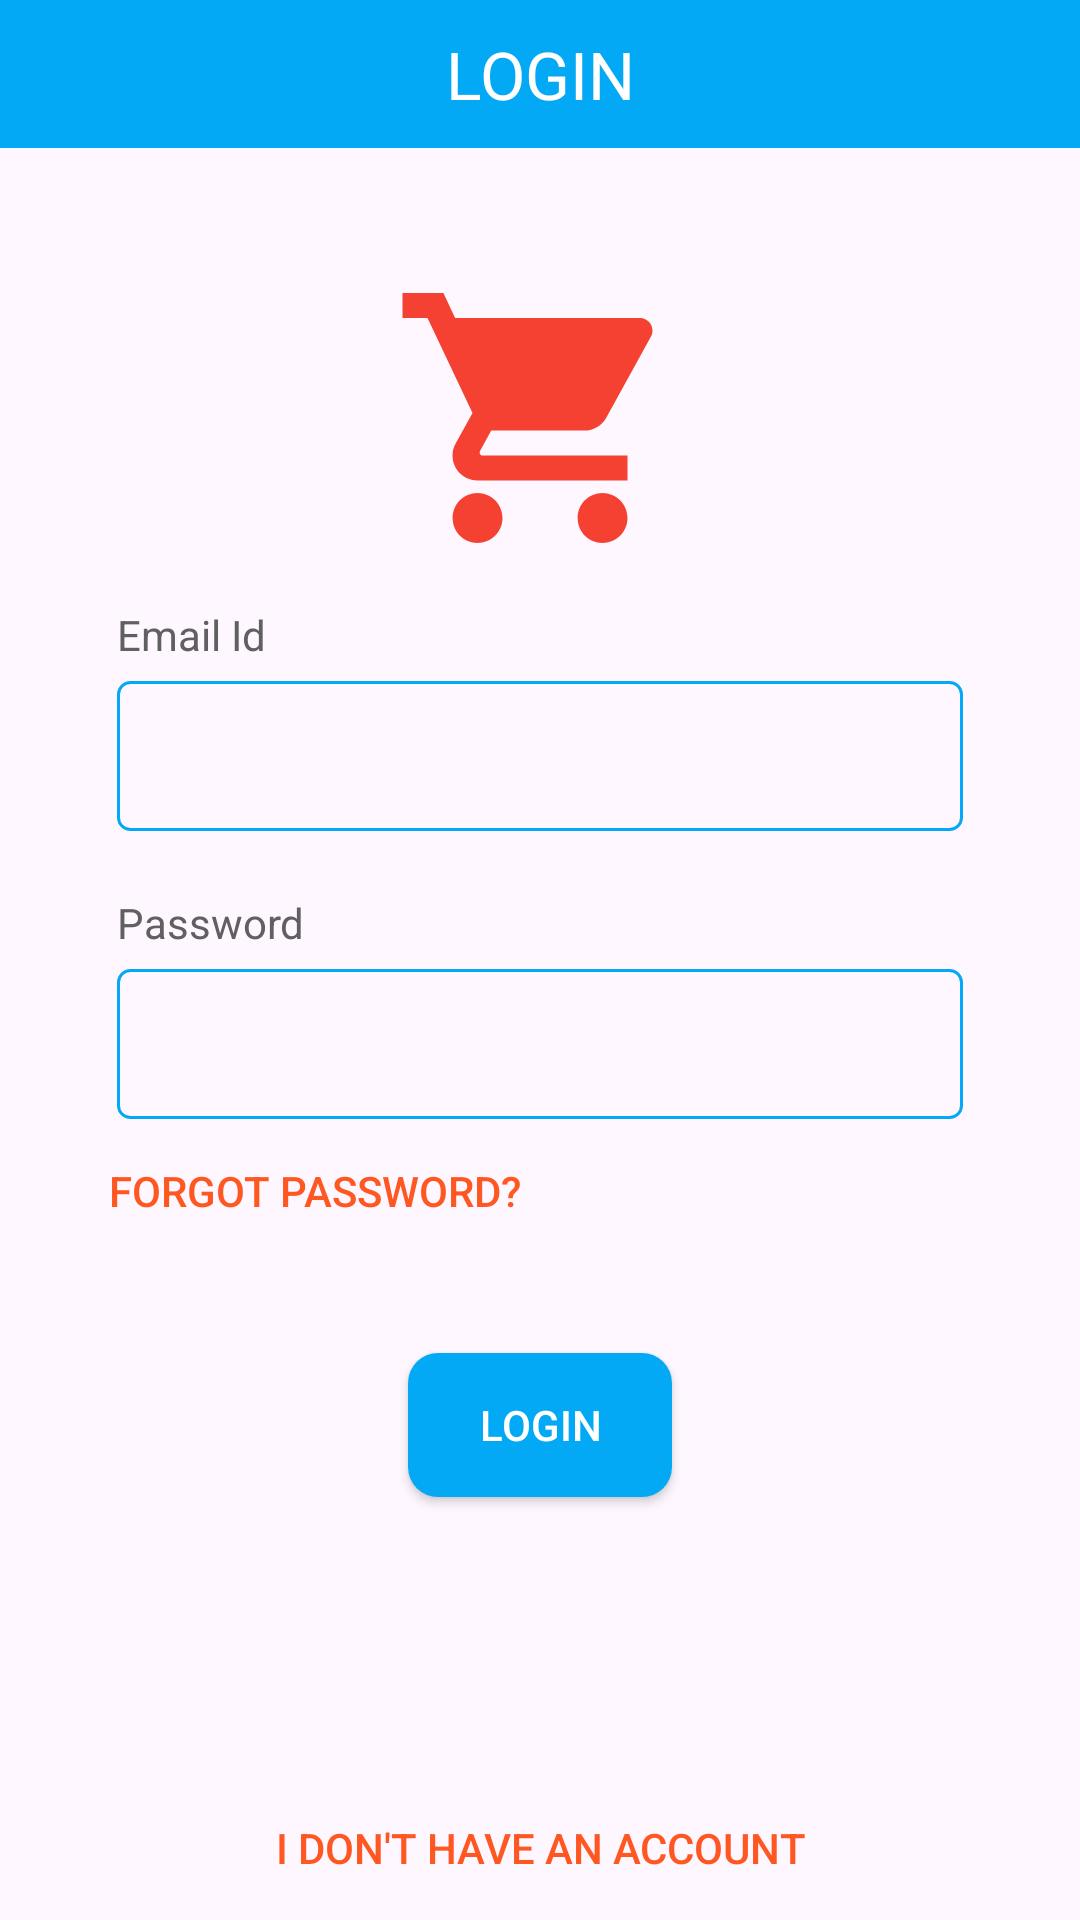

Android layout source for this screen:
<!-- AndroidManifest.xml: application theme Theme.ECart -->
<!-- res/layout/fragment_login.xml -->
<?xml version="1.0" encoding="utf-8"?>
<androidx.constraintlayout.widget.ConstraintLayout
    xmlns:android="http://schemas.android.com/apk/res/android"
    xmlns:tools="http://schemas.android.com/tools"
    android:layout_width="match_parent"
    android:layout_height="match_parent"
    xmlns:app="http://schemas.android.com/apk/res-auto"
    tools:context=".view.LoginFragment">

    <androidx.appcompat.widget.AppCompatTextView
        android:padding="10dp"
        android:gravity="center"
        android:textAppearance="@style/TextAppearance.AppCompat.Large"
        android:layout_width="match_parent"
        android:layout_height="wrap_content"
        android:text="@string/login"
        android:textColor="@color/white"
        android:background="@color/skyBlue"
        android:id="@+id/tvLogin"
        app:layout_constraintStart_toStartOf="parent"
        app:layout_constraintTop_toTopOf="parent"/>
    <androidx.appcompat.widget.AppCompatImageView
        android:layout_width="100dp"
        android:layout_height="100dp"
        android:id="@+id/imgLogin"
        app:layout_constraintStart_toStartOf="parent"
        app:layout_constraintEnd_toEndOf="parent"
        app:layout_constraintTop_toBottomOf="@+id/tvLogin"
        android:layout_margin="40dp"
        android:src="@drawable/baseline_shopping_cart_24"
        />
    <androidx.constraintlayout.widget.Guideline
        android:layout_width="wrap_content"
        android:layout_height="wrap_content"
        android:orientation="vertical"
        android:id="@+id/gdv1"
        app:layout_constraintGuide_percent="0.1"/>
    <androidx.constraintlayout.widget.Guideline
        android:layout_width="wrap_content"
        android:layout_height="wrap_content"
        android:orientation="horizontal"
        android:id="@+id/gdh1"
        app:layout_constraintGuide_percent="0.35"/>
    <androidx.appcompat.widget.AppCompatTextView
        android:layout_width="wrap_content"
        android:layout_height="wrap_content"
        android:id="@+id/tv_email"
        android:text="@string/email_id"
        android:textColor="@color/silver"
        app:layout_constraintBottom_toTopOf="@+id/gdh1"
        app:layout_constraintStart_toEndOf="@id/gdv1"
        android:layout_margin="3dp"
        />
    <androidx.constraintlayout.widget.Guideline
        android:layout_width="wrap_content"
        android:layout_height="wrap_content"
        android:orientation="vertical"
        android:id="@+id/gdv2"
        app:layout_constraintGuide_percent="0.90"/>
    <androidx.appcompat.widget.AppCompatEditText
        android:layout_margin="3dp"
        android:layout_width="0dp"
        android:layout_height="50dp"
        android:inputType="textEmailAddress"
        android:id="@+id/etEmailId"
        android:padding="2dp"
        app:layout_constraintTop_toBottomOf="@id/gdh1"
        app:layout_constraintStart_toEndOf="@id/gdv1"
        app:layout_constraintEnd_toStartOf="@id/gdv2"
        android:background="@drawable/edittextbackground"
        />

    <androidx.constraintlayout.widget.Guideline
        android:layout_width="wrap_content"
        android:layout_height="wrap_content"
        android:id="@+id/gdh2"
        android:orientation="horizontal"
        app:layout_constraintGuide_percent="0.5"/>
    <androidx.appcompat.widget.AppCompatTextView
        android:layout_width="wrap_content"
        android:layout_height="wrap_content"
        android:id="@+id/tvPassword"
        android:text="@string/password"
        android:textColor="@color/silver"
        app:layout_constraintBottom_toTopOf="@+id/gdh2"
        app:layout_constraintStart_toEndOf="@id/gdv1"
        android:layout_margin="3dp"
        />
    <androidx.appcompat.widget.AppCompatEditText
        android:layout_margin="3dp"
        android:layout_width="0dp"
        android:layout_height="50dp"
        android:id="@+id/etPassword"
        android:padding="2dp"
        app:layout_constraintTop_toBottomOf="@id/gdh2"
        app:layout_constraintStart_toEndOf="@id/gdv1"
        app:layout_constraintEnd_toStartOf="@id/gdv2"
        android:background="@drawable/edittextbackground"
        android:inputType="textPassword"
        />
    <androidx.appcompat.widget.AppCompatButton
        android:layout_width="wrap_content"
        android:layout_height="wrap_content"
        android:text="@string/forgot_password"
        android:id="@+id/btnForgotPassword"
        android:background="@color/transparent"
        app:layout_constraintTop_toBottomOf="@+id/etPassword"
        android:textColor="@color/orange"
        app:layout_constraintStart_toEndOf="@id/gdv1"
        />

    <androidx.appcompat.widget.AppCompatButton
        android:layout_margin="30dp"
        android:layout_width="wrap_content"
        android:layout_height="wrap_content"
        android:id="@+id/btnLogin"
        android:text="@string/login"
        android:textColor="@color/white"
        android:background="@drawable/radiusbackground"
        app:layout_constraintTop_toBottomOf="@+id/btnForgotPassword"
        app:layout_constraintStart_toStartOf="parent"
        app:layout_constraintEnd_toEndOf="parent"
        />

    <ProgressBar
        android:layout_width="wrap_content"
        android:layout_height="wrap_content"
        app:layout_constraintTop_toBottomOf="@+id/btnLogin"
        app:layout_constraintStart_toStartOf="parent"
        app:layout_constraintEnd_toEndOf="parent"
        android:id="@+id/progressBar"
        android:visibility="gone"
        />
    <androidx.appcompat.widget.AppCompatButton
        android:layout_width="wrap_content"
        android:layout_height="wrap_content"
        android:id="@+id/btnRegister"
        android:text="@string/i_don_t_have_an_account"
        app:layout_constraintBottom_toBottomOf="parent"
        app:layout_constraintStart_toStartOf="parent"
        app:layout_constraintEnd_toEndOf="parent"
        android:background="@color/transparent"
        android:textColor="@color/orange"/>

</androidx.constraintlayout.widget.ConstraintLayout>
<!-- resources referenced by this layout -->
<resources>
  <color name="orange">#FF5722</color>
  <color name="silver">#616060</color>
  <color name="skyBlue">#03A9F4</color>
  <color name="transparent">#00FFFFFF</color>
  <color name="white">#FFFFFFFF</color>
  <!-- drawable baseline_shopping_cart_24 (drawable) -->
  <vector xmlns:android="http://schemas.android.com/apk/res/android" android:height="24dp" android:tint="#F44132" android:viewportHeight="24" android:viewportWidth="24" android:width="24dp">
        
      <path android:fillColor="@android:color/white" android:pathData="M7,18c-1.1,0 -1.99,0.9 -1.99,2S5.9,22 7,22s2,-0.9 2,-2 -0.9,-2 -2,-2zM1,2v2h2l3.6,7.59 -1.35,2.45c-0.16,0.28 -0.25,0.61 -0.25,0.96 0,1.1 0.9,2 2,2h12v-2L7.42,15c-0.14,0 -0.25,-0.11 -0.25,-0.25l0.03,-0.12 0.9,-1.63h7.45c0.75,0 1.41,-0.41 1.75,-1.03l3.58,-6.49c0.08,-0.14 0.12,-0.31 0.12,-0.48 0,-0.55 -0.45,-1 -1,-1L5.21,4l-0.94,-2L1,2zM17,18c-1.1,0 -1.99,0.9 -1.99,2s0.89,2 1.99,2 2,-0.9 2,-2 -0.9,-2 -2,-2z"/>
      
  </vector>
  <!-- drawable edittextbackground (drawable) -->
  <?xml version="1.0" encoding="utf-8"?>
  <shape xmlns:android="http://schemas.android.com/apk/res/android"
      android:shape="rectangle">
      <corners
          android:radius="4dp"
          />
      <stroke android:color="@color/skyBlue"
          android:width="1dp"
          />
  
  
  </shape>
  <!-- drawable radiusbackground (drawable) -->
  <?xml version="1.0" encoding="utf-8"?>
  <shape xmlns:android="http://schemas.android.com/apk/res/android"
      android:shape="rectangle">
      <corners android:radius="10dp"/>
      <solid android:color="@color/skyBlue"/>
  
  </shape>
  <string name="email_id">Email Id</string>
  <string name="forgot_password">FORGOT PASSWORD?</string>
  <string name="i_don_t_have_an_account">I DON\'T HAVE AN ACCOUNT</string>
  <string name="login">LOGIN</string>
  <string name="password">Password</string>
  <style name="Theme.ECart" parent="Base.Theme.ECart" />
  <style name="Base.Theme.ECart" parent="Theme.Material3.DayNight.NoActionBar">
          
           <item name="colorPrimary">@color/skyBlue</item>
      </style>
</resources>
